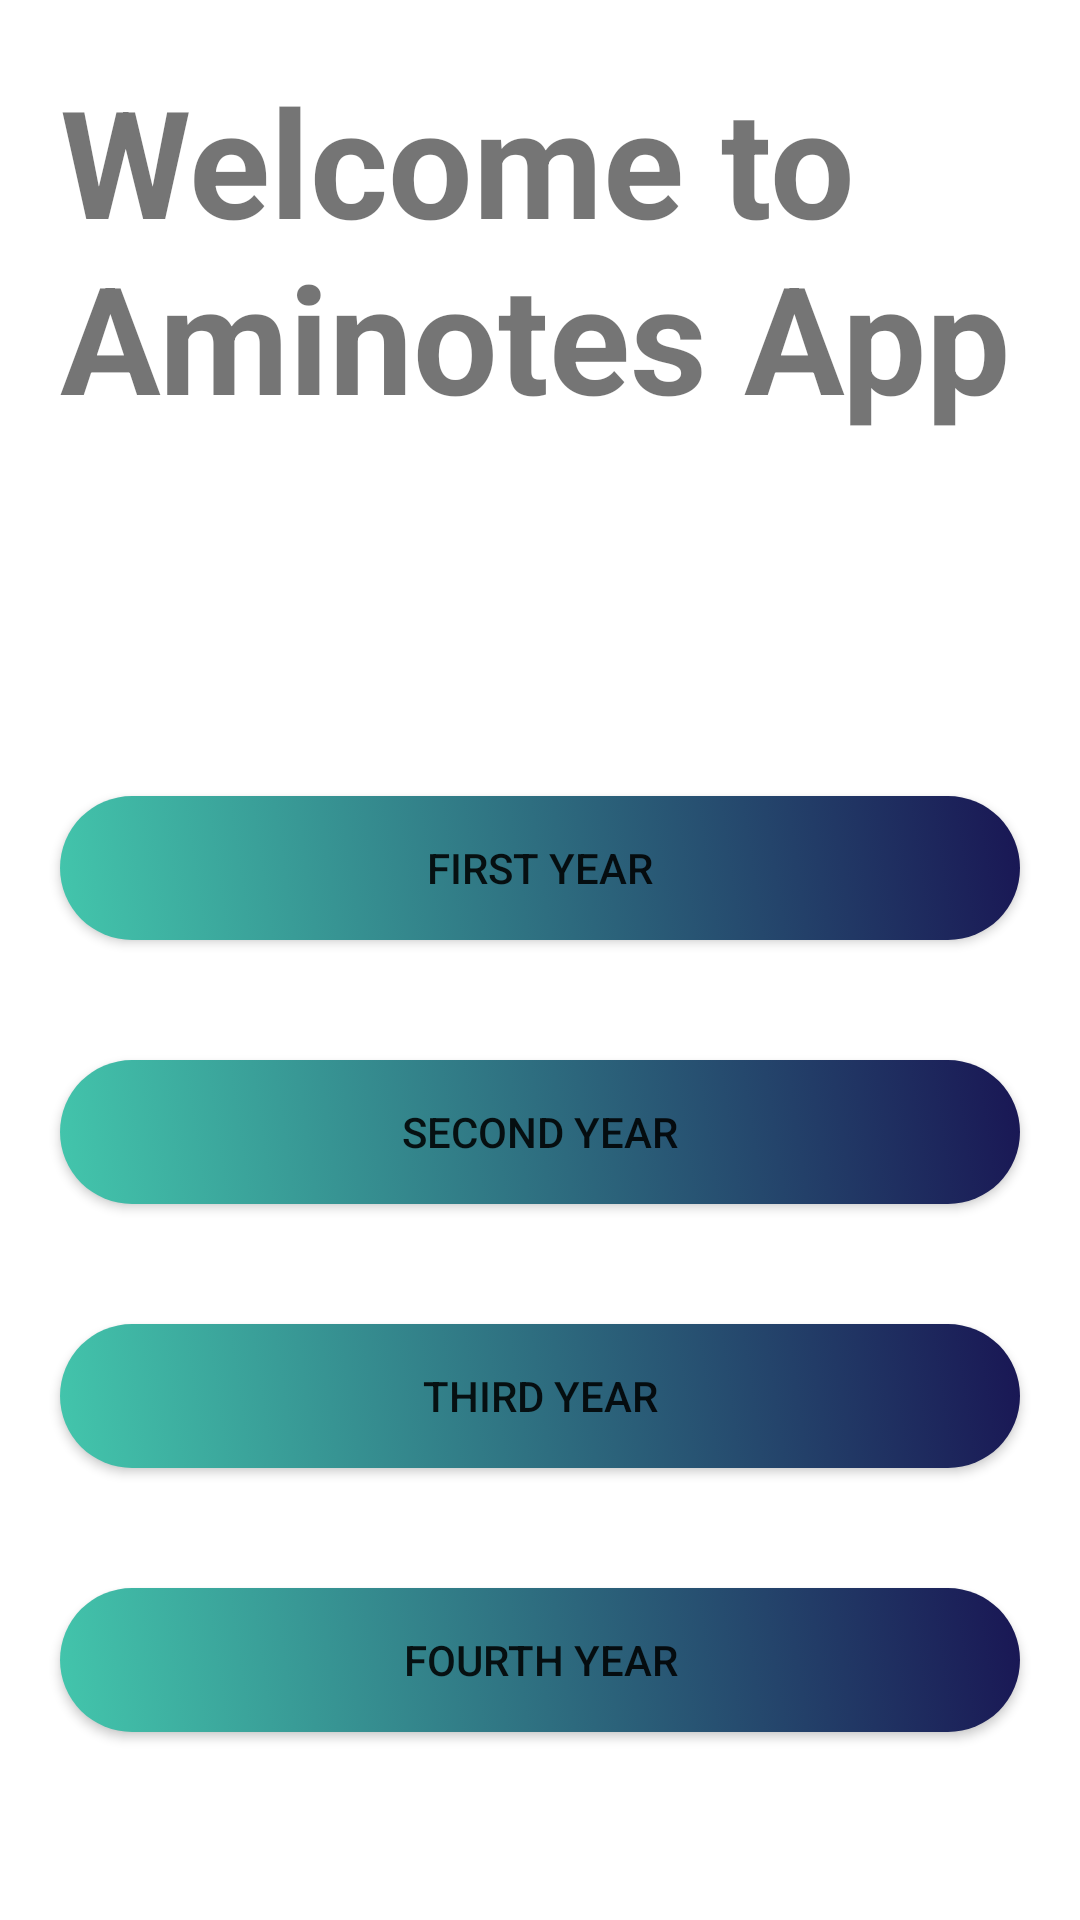

Produce the Android XML layout that renders to this screen, including the resource entries it uses.
<!-- AndroidManifest.xml: application theme Theme.Aminotes -->
<!-- res/layout/activity_main.xml -->
<?xml version="1.0" encoding="utf-8"?>
<ScrollView xmlns:android="http://schemas.android.com/apk/res/android"
    xmlns:app="http://schemas.android.com/apk/res-auto"
    xmlns:tools="http://schemas.android.com/tools" android:layout_height="match_parent" android:layout_width="match_parent">
    tools:context=".MainActivity"
<FrameLayout xmlns:android="http://schemas.android.com/apk/res/android"
    xmlns:app="http://schemas.android.com/apk/res-auto"
    xmlns:tools="http://schemas.android.com/tools"
    android:layout_width="match_parent"
    android:layout_height="match_parent"
    tools:context=".MainActivity">
<LinearLayout
    android:layout_width="match_parent"
    android:layout_height="match_parent"
    android:orientation="vertical"
    android:gravity="center_horizontal">
    <TextView
        android:layout_margin="20dp"
        android:layout_width="wrap_content"
        android:layout_height="wrap_content"
        android:text="Welcome to Aminotes App"
        android:id="@+id/texttitle"
        android:textSize="50sp"
        android:textStyle="bold"
        />
    <Button
        android:layout_width="match_parent"
        android:layout_marginLeft="20dp"
        android:background="@drawable/custom_view"
        android:layout_marginRight="20dp"
        android:layout_marginBottom="20dp"
        android:layout_height="wrap_content"
        android:id="@+id/firstYear"
        android:text="First Year"
        android:layout_marginTop="100dp"
        />
    <Button
        android:layout_width="match_parent"
        android:layout_height="wrap_content"
        android:background="@drawable/custom_view"
        android:id="@+id/secondYear"
        android:text="Second Year"
        android:layout_margin="20dp"
        />
    <Button
        android:layout_width="match_parent"
        android:layout_height="wrap_content"
        android:background="@drawable/custom_view"
        android:id="@+id/thirdYear"
        android:text="Third Year"
        android:layout_margin="20dp"
        />
    <Button
        android:layout_width="match_parent"
        android:layout_height="wrap_content"
        android:background="@drawable/custom_view"
        android:id="@+id/fourthYear"
        android:text="Fourth Year"
        android:layout_margin="20dp"
        />
</LinearLayout>
    <ImageView
        android:layout_width="match_parent"
        android:layout_height="match_parent"
        android:id="@+id/connectionStatus"
        android:src="@drawable/disconnect"
        android:visibility="gone"/>
    <TextView
        android:layout_width="match_parent"
        android:layout_height="match_parent"
        android:text="DISCONNECTED"
        android:textColor="#FD0000"
        android:id="@+id/networkText"
        android:gravity="center_horizontal|bottom"
        android:textSize="30sp"
        android:textStyle="bold"
        android:visibility="gone"/>
    <com.google.android.material.button.MaterialButton
        android:text="Refresh"
        android:id="@+id/refreshbtn"
        app:backgroundTint="#3893DC"
        android:textSize="20sp"
        app:cornerRadius="50dp"
        android:textColor="#FFFF"
        android:layout_width="150dp"
        android:layout_height="60dp"
        android:layout_gravity="center_horizontal"
        android:layout_marginTop="30dp"
        android:visibility="gone"/>
</FrameLayout>
</ScrollView>
<!-- resources referenced by this layout -->
<resources>
  <!-- drawable custom_view (drawable) -->
  <?xml version="1.0" encoding="utf-8"?>
  <selector xmlns:android="http://schemas.android.com/apk/res/android" >
      <item >
          <shape android:shape="rectangle">
              <gradient  android:startColor="#43C6AC"
                  android:endColor="#191654"
                  android:angle="45" />
              <corners android:radius="50dp"/>
  
          </shape>
      </item>
  </selector>
  <style name="Theme.Aminotes" parent="Theme.MaterialComponents.DayNight.DarkActionBar">
          
          <item name="colorPrimary">@color/blue</item>
          <item name="colorPrimaryVariant">#2498F4</item>
          <item name="colorOnPrimary">@color/white</item>
          
          <item name="colorSecondary">@color/teal_200</item>
          <item name="colorSecondaryVariant">@color/teal_700</item>
          <item name="colorOnSecondary">@color/black</item>
          
          <item name="android:statusBarColor" tools:targetApi="l">?attr/colorPrimaryVariant</item>
          
      </style>
  <color name="blue">#4FC3F7</color>
  <color name="white">#FFFFFFFF</color>
  <color name="teal_200">#FF03DAC5</color>
  <color name="teal_700">#FF018786</color>
  <color name="black">#FF000000</color>
</resources>
